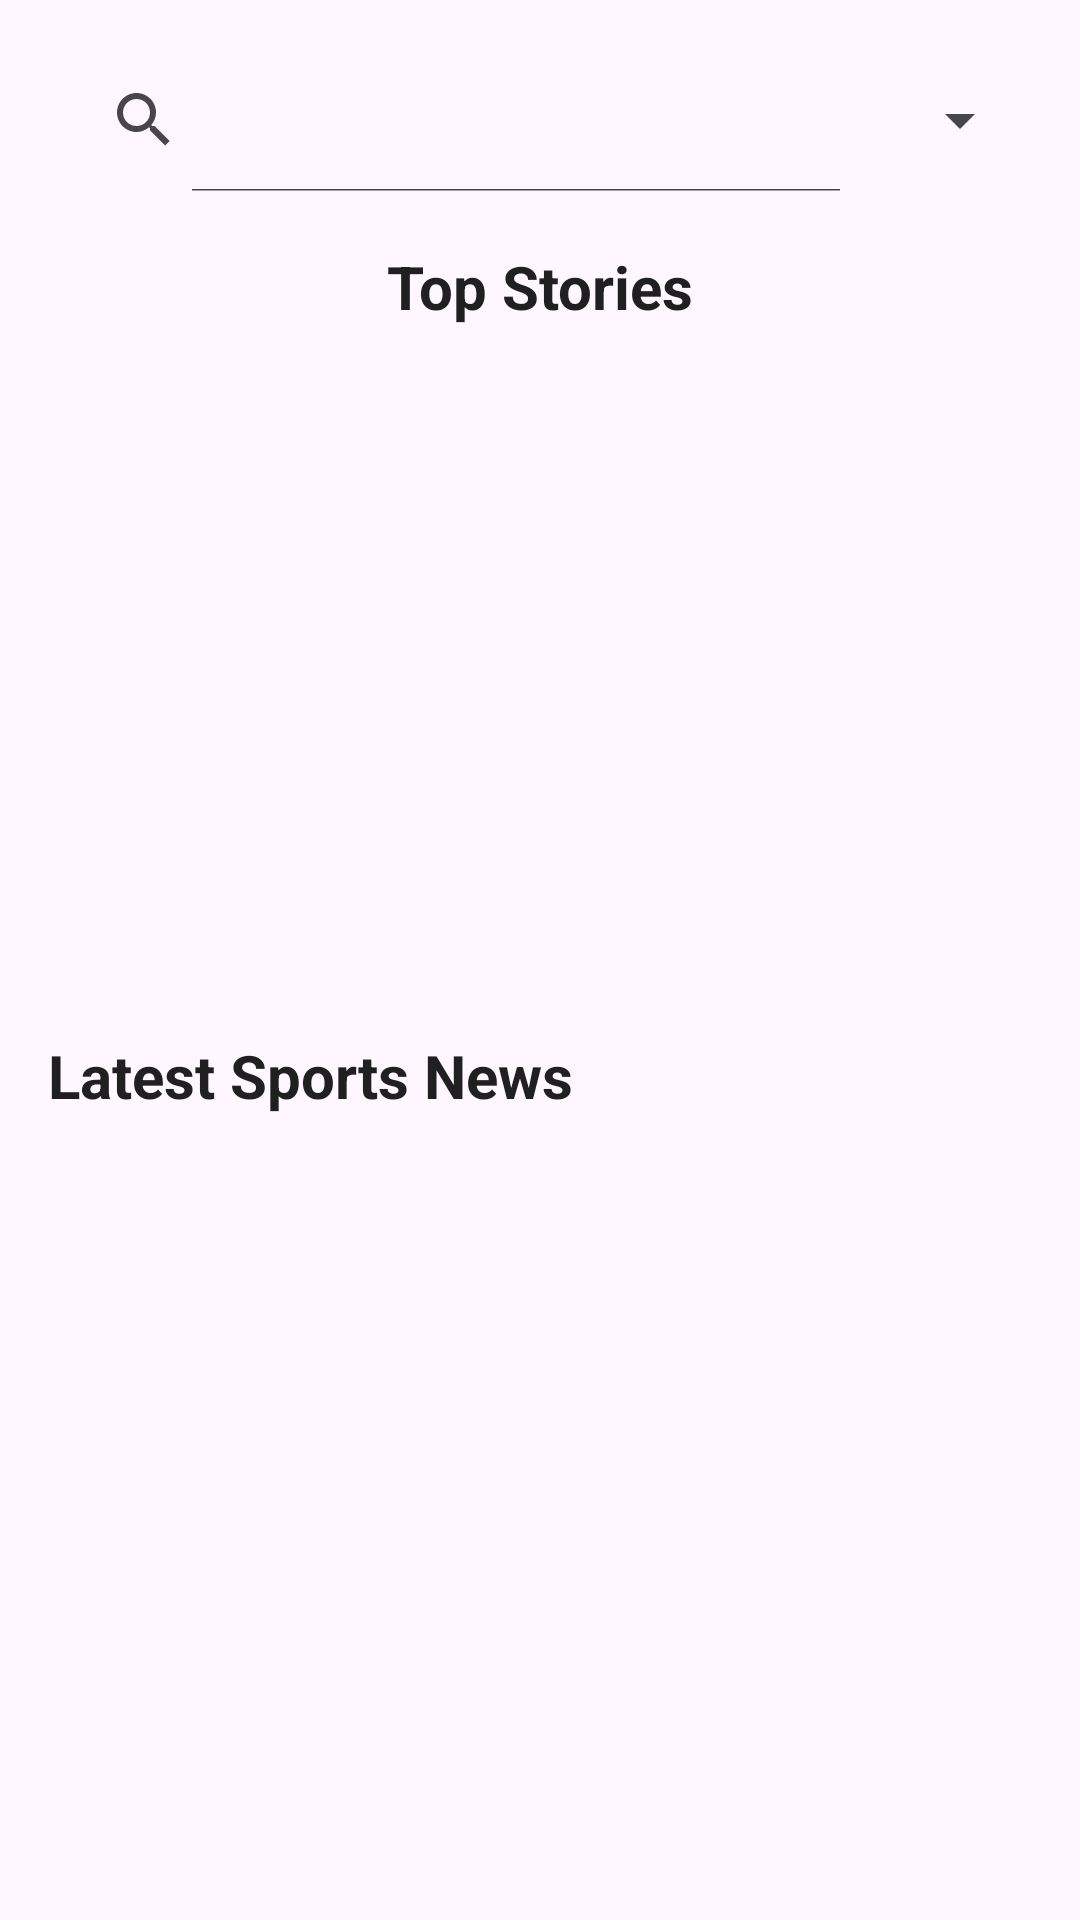

Produce the Android XML layout that renders to this screen, including the resource entries it uses.
<!-- AndroidManifest.xml: application theme Theme._51C -->
<!-- res/layout/fragment_home.xml -->
<?xml version="1.0" encoding="utf-8"?>
<ScrollView xmlns:android="http://schemas.android.com/apk/res/android"
    xmlns:app="http://schemas.android.com/apk/res-auto"
    android:layout_width="match_parent"
    android:layout_height="match_parent"
    android:fillViewport="true">

    <LinearLayout
        android:layout_width="match_parent"
        android:layout_height="wrap_content"
        android:orientation="vertical"
        android:padding="16dp">

        <LinearLayout
            android:layout_width="match_parent"
            android:layout_height="wrap_content"
            android:orientation="horizontal"
            android:gravity="center_vertical">

            <androidx.appcompat.widget.SearchView
                android:id="@+id/categorySearchView"
                android:layout_width="0dp"
                android:layout_height="wrap_content"
                android:layout_weight="1"
                android:queryHint="Search sports news"
                app:iconifiedByDefault="false" />

            <Spinner
                android:id="@+id/categorySpinner"
                android:layout_width="wrap_content"
                android:layout_height="wrap_content"
                android:layout_marginStart="8dp" />
        </LinearLayout>

        <TextView
            android:layout_width="match_parent"
            android:layout_height="wrap_content"
            android:layout_marginTop="18dp"
            android:gravity="center"
            android:text="Top Stories"
            android:textAlignment="center"
            android:textColor="#202020"
            android:textSize="20sp"
            android:textStyle="bold" />

        <androidx.recyclerview.widget.RecyclerView
            android:id="@+id/featuredRecyclerView"
            android:layout_width="match_parent"
            android:layout_height="220dp"
            android:layout_marginTop="8dp"
            android:clipToPadding="false"
            android:paddingEnd="16dp" />

        <TextView
            android:layout_width="match_parent"
            android:layout_height="wrap_content"
            android:layout_marginTop="8dp"
            android:text="Latest Sports News"
            android:textColor="#202020"
            android:textSize="20sp"
            android:textStyle="bold" />

        <androidx.recyclerview.widget.RecyclerView
            android:id="@+id/latestRecyclerView"
            android:layout_width="match_parent"
            android:layout_height="wrap_content"
            android:layout_marginTop="8dp"
            android:nestedScrollingEnabled="false" />

    </LinearLayout>
</ScrollView>
<!-- resources referenced by this layout -->
<resources>
  <style name="Theme._51C" parent="Theme.Material3.Light.NoActionBar" />
</resources>
